Labelled photos from "dataset_test", an image-classification folder in evantancy/ece4078-team2-05. The possible labels are: coke, neither, sheep.

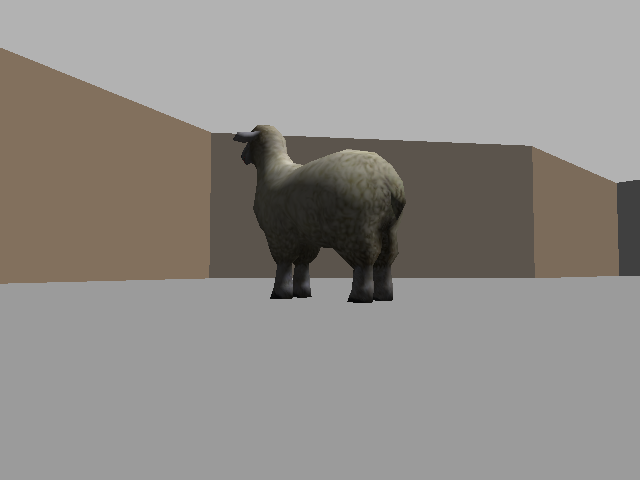
Label: sheep

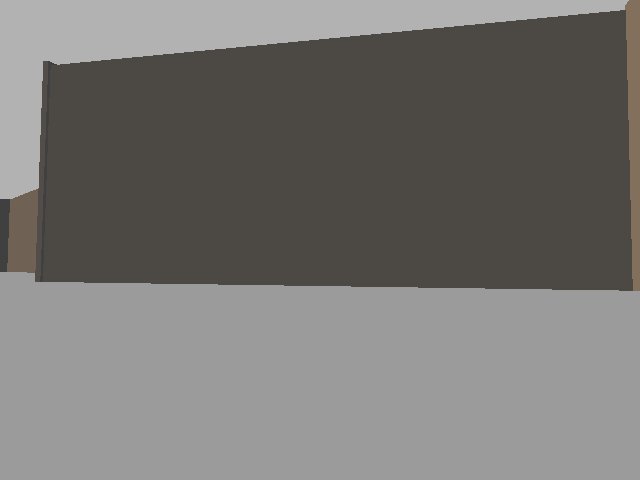
Label: neither

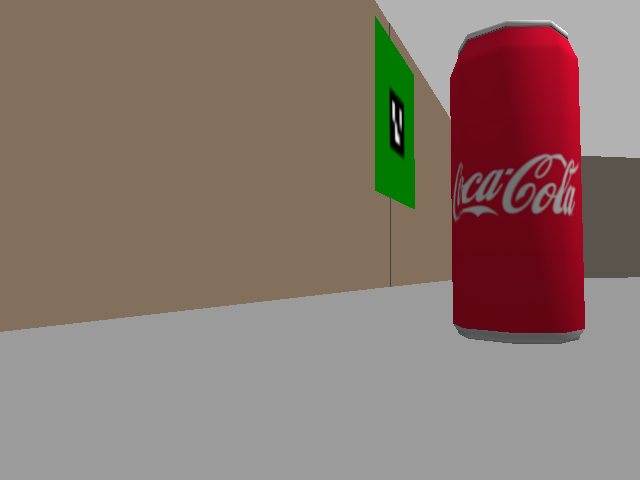
Label: coke

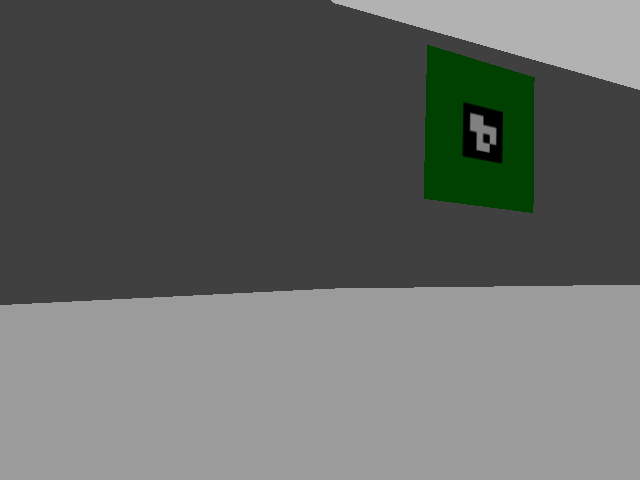
Label: neither

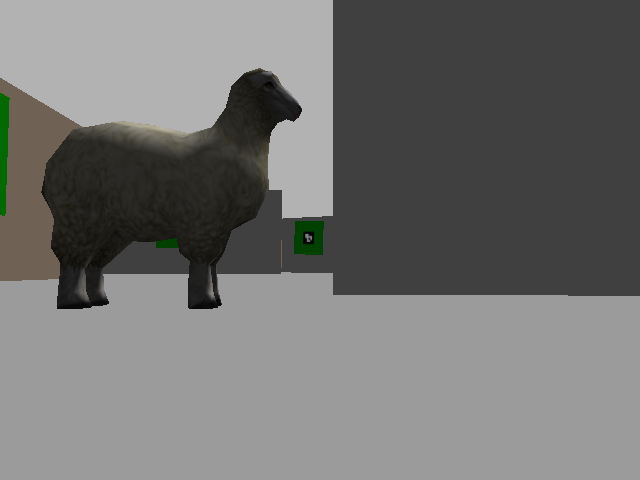
Label: sheep

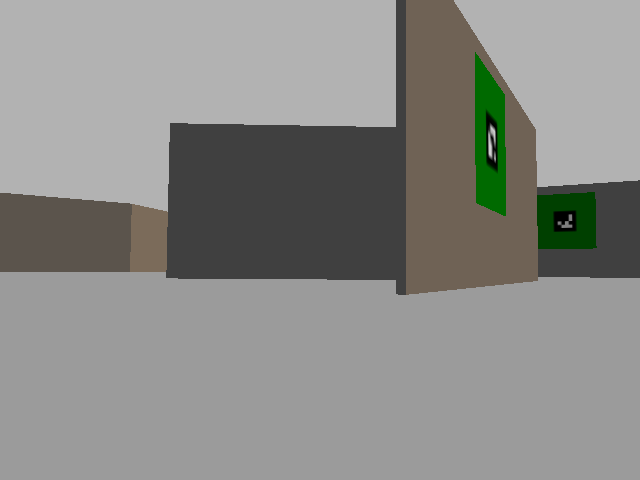
Label: neither
